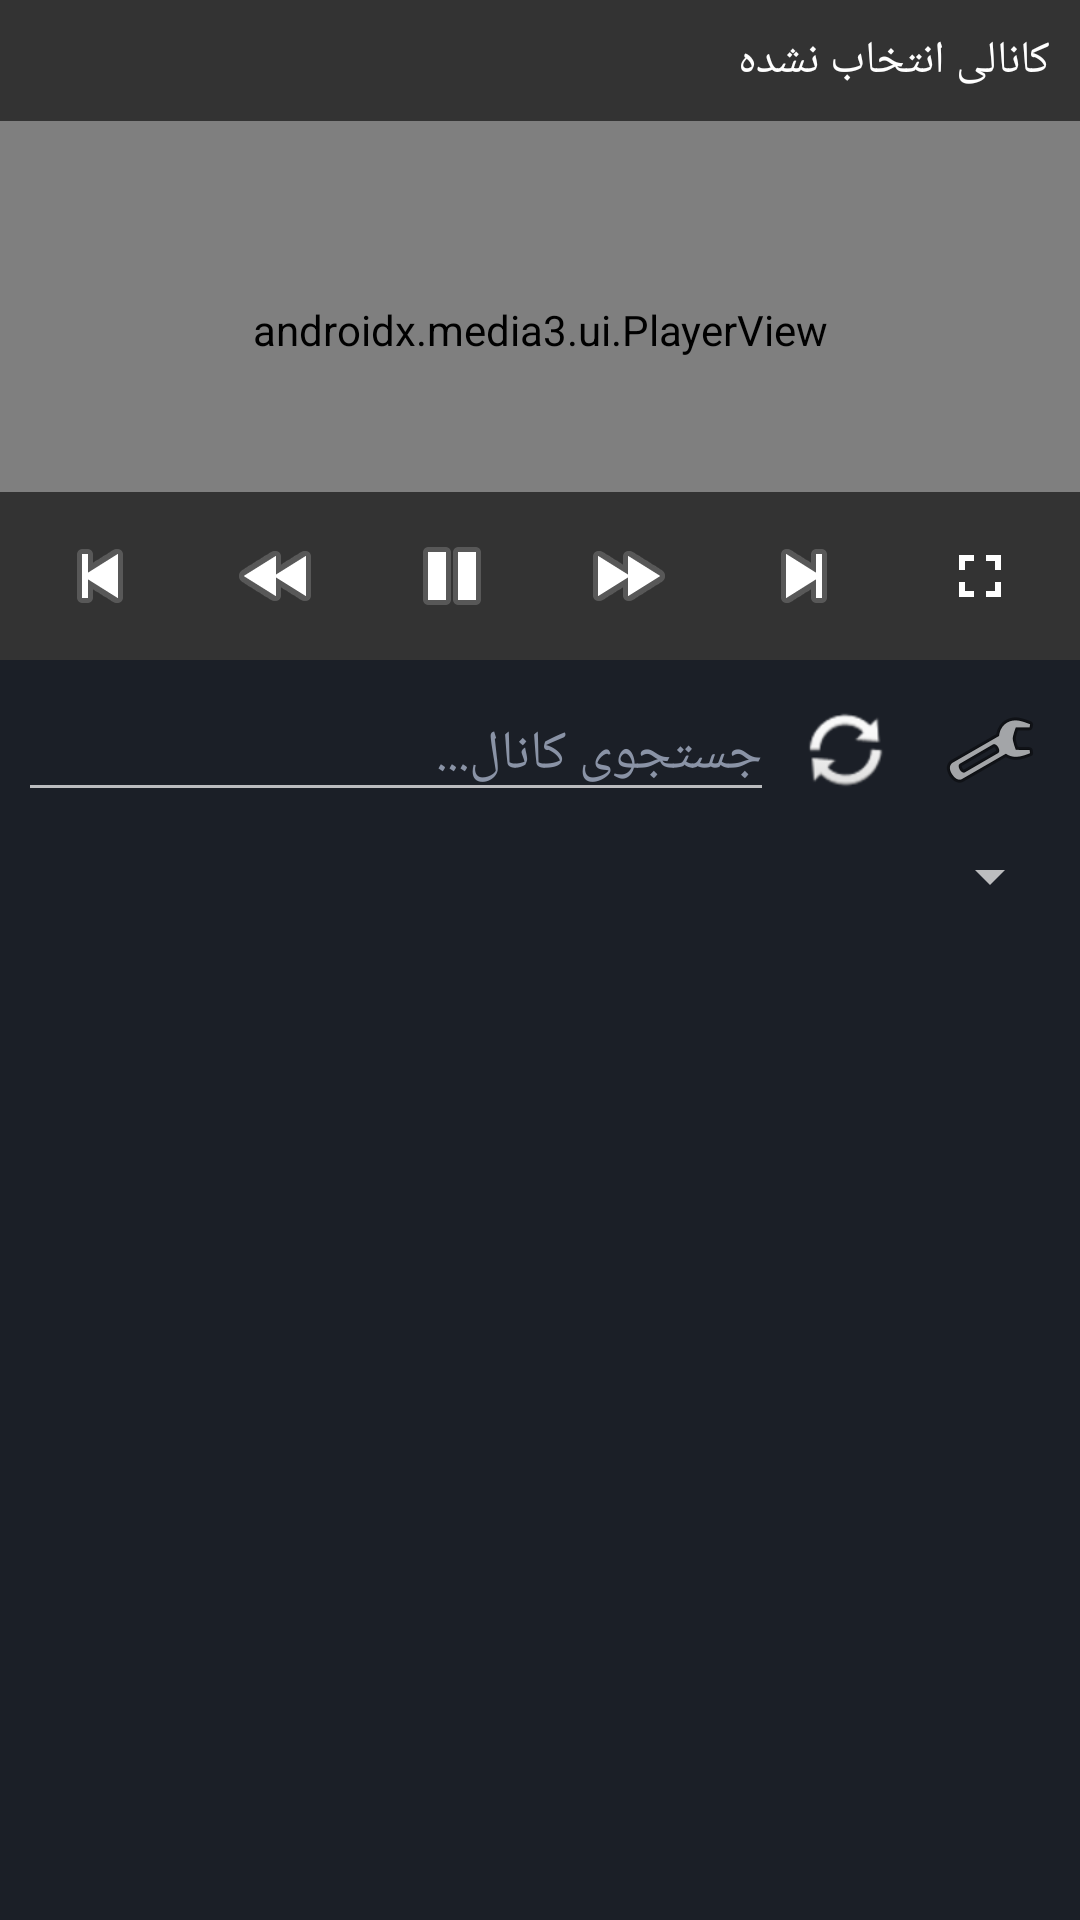

This screen was rendered from an Android layout file. Write that file and the resources it references.
<!-- AndroidManifest.xml: application theme AppTheme -->
<!-- res/layout/activity_main.xml -->
<?xml version="1.0" encoding="utf-8"?>
<LinearLayout xmlns:android="http://schemas.android.com/apk/res/android"
    xmlns:app="http://schemas.android.com/apk/res-auto"
    android:id="@+id/root"
    android:layout_width="match_parent"
    android:layout_height="match_parent"
    android:background="@color/bg"
    android:layoutDirection="ltr"
    android:orientation="vertical">

    <FrameLayout
        android:id="@+id/playerBox"
        android:layout_width="match_parent"
        android:layout_height="220dp"
        android:background="#000000">

        <androidx.media3.ui.PlayerView
            android:id="@+id/playerView"
            android:layout_width="match_parent"
            android:layout_height="match_parent"
            android:clickable="true"
            android:focusable="false"
            app:resize_mode="fit"
            app:surface_type="surface_view"
            app:use_controller="false" />

        <ProgressBar
            android:id="@+id/progress"
            android:layout_width="48dp"
            android:layout_height="48dp"
            android:layout_gravity="center"
            android:visibility="gone" />

        <FrameLayout
            android:id="@+id/overlay"
            android:layout_width="match_parent"
            android:layout_height="match_parent">

            <TextView
                android:id="@+id/nowPlaying"
                android:layout_width="match_parent"
                android:layout_height="wrap_content"
                android:layout_gravity="top"
                android:background="@color/scrim"
                android:ellipsize="end"
                android:padding="10dp"
                android:singleLine="true"
                android:text="کانالی انتخاب نشده"
                android:textColor="#FFFFFF"
                android:textSize="15sp" />

            <LinearLayout
                android:id="@+id/controls"
                android:layout_width="match_parent"
                android:layout_height="wrap_content"
                android:layout_gravity="bottom"
                android:background="@color/scrim"
                android:gravity="center"
                android:orientation="horizontal"
                android:padding="4dp">

                <ImageButton
                    android:id="@+id/btnPrev"
                    android:layout_width="0dp"
                    android:layout_height="48dp"
                    android:layout_weight="1"
                    android:background="@drawable/bg_item"
                    android:contentDescription="قبلی"
                    android:src="@android:drawable/ic_media_previous" />

                <ImageButton
                    android:id="@+id/btnRew"
                    android:layout_width="0dp"
                    android:layout_height="48dp"
                    android:layout_weight="1"
                    android:background="@drawable/bg_item"
                    android:contentDescription="عقب"
                    android:src="@android:drawable/ic_media_rew" />

                <ImageButton
                    android:id="@+id/btnPlay"
                    android:layout_width="0dp"
                    android:layout_height="48dp"
                    android:layout_weight="1"
                    android:background="@drawable/bg_item"
                    android:contentDescription="پخش / توقف"
                    android:src="@android:drawable/ic_media_pause" />

                <ImageButton
                    android:id="@+id/btnFwd"
                    android:layout_width="0dp"
                    android:layout_height="48dp"
                    android:layout_weight="1"
                    android:background="@drawable/bg_item"
                    android:contentDescription="جلو"
                    android:src="@android:drawable/ic_media_ff" />

                <ImageButton
                    android:id="@+id/btnNext"
                    android:layout_width="0dp"
                    android:layout_height="48dp"
                    android:layout_weight="1"
                    android:background="@drawable/bg_item"
                    android:contentDescription="بعدی"
                    android:src="@android:drawable/ic_media_next" />

                <ImageButton
                    android:id="@+id/btnFull"
                    android:layout_width="0dp"
                    android:layout_height="48dp"
                    android:layout_weight="1"
                    android:background="@drawable/bg_item"
                    android:contentDescription="تمام صفحه"
                    android:src="@drawable/ic_fullscreen" />
            </LinearLayout>
        </FrameLayout>
    </FrameLayout>

    <LinearLayout
        android:id="@+id/listPanel"
        android:layout_width="match_parent"
        android:layout_height="0dp"
        android:layout_weight="1"
        android:background="@color/panel"
        android:orientation="vertical">

        <LinearLayout
            android:layout_width="match_parent"
            android:layout_height="wrap_content"
            android:gravity="center_vertical"
            android:orientation="horizontal"
            android:padding="6dp">

            <EditText
                android:id="@+id/search"
                android:layout_width="0dp"
                android:layout_height="wrap_content"
                android:layout_weight="1"
                android:hint="جستجوی کانال..."
                android:imeOptions="actionSearch"
                android:inputType="text"
                android:singleLine="true"
                android:textColor="#FFFFFF"
                android:textColorHint="#8A93A6" />

            <ImageButton
                android:id="@+id/btnRefresh"
                android:layout_width="48dp"
                android:layout_height="48dp"
                android:background="@drawable/bg_item"
                android:contentDescription="بروزرسانی"
                android:src="@android:drawable/ic_popup_sync" />

            <ImageButton
                android:id="@+id/btnSettings"
                android:layout_width="48dp"
                android:layout_height="48dp"
                android:background="@drawable/bg_item"
                android:contentDescription="تنظیمات"
                android:src="@android:drawable/ic_menu_preferences" />
        </LinearLayout>

        <Spinner
            android:id="@+id/groupSpinner"
            android:layout_width="match_parent"
            android:layout_height="wrap_content"
            android:layout_marginStart="6dp"
            android:layout_marginEnd="6dp" />

        <TextView
            android:id="@+id/status"
            android:layout_width="match_parent"
            android:layout_height="wrap_content"
            android:padding="6dp"
            android:textColor="#8A93A6"
            android:textSize="12sp" />

        <androidx.recyclerview.widget.RecyclerView
            android:id="@+id/recycler"
            android:layout_width="match_parent"
            android:layout_height="0dp"
            android:layout_weight="1" />
    </LinearLayout>
</LinearLayout>
<!-- resources referenced by this layout -->
<resources>
  <color name="bg">#0F1115</color>
  <color name="panel">#1B1F27</color>
  <color name="scrim">#99000000</color>
  <!-- drawable bg_item (drawable) -->
  <selector xmlns:android="http://schemas.android.com/apk/res/android">
      <item android:state_focused="true" android:drawable="@color/focus" />
      <item android:state_activated="true" android:drawable="@color/active" />
      <item android:drawable="@color/transparent" />
  </selector>
  <!-- drawable ic_fullscreen (drawable) -->
  <vector xmlns:android="http://schemas.android.com/apk/res/android"
      android:width="24dp"
      android:height="24dp"
      android:viewportWidth="24"
      android:viewportHeight="24">
      <path android:fillColor="#FFFFFF"
          android:pathData="M7,14H5v5h5v-2H7v-3zM5,10h2V7h3V5H5v5zM17,17h-3v2h5v-5h-2v3zM14,5v2h3v3h2V5h-5z" />
  </vector>
  <style name="AppTheme" parent="Theme.AppCompat.NoActionBar">
          <item name="colorPrimary">#1E88E5</item>
          <item name="colorPrimaryDark">#0F1115</item>
          <item name="colorAccent">#1E88E5</item>
          <item name="android:windowBackground">@color/bg</item>
          <item name="android:statusBarColor">@color/bg</item>
          <item name="android:navigationBarColor">@color/bg</item>
      </style>
  <color name="focus">#44FFFFFF</color>
  <color name="active">#441E88E5</color>
  <color name="transparent">#00000000</color>
</resources>
